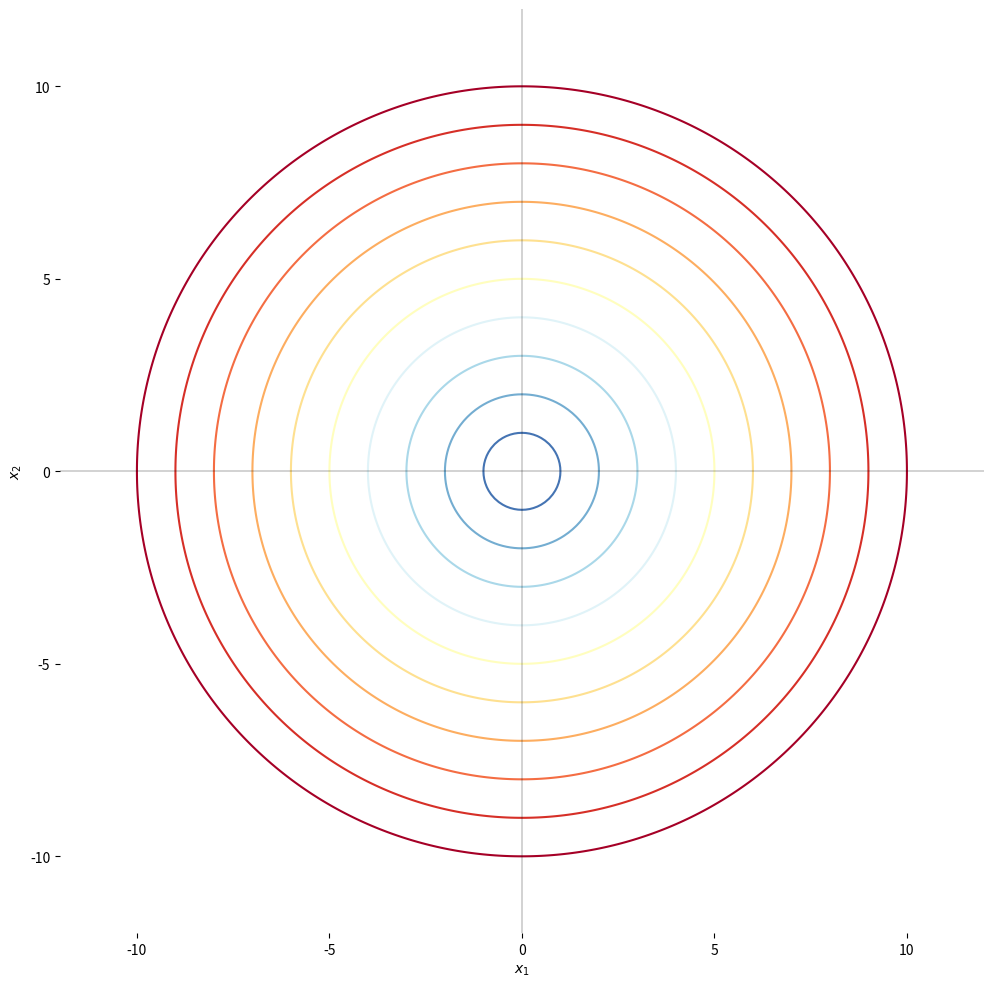

This chart was generated by the following Python code:

###############
# Authored by Weisheng Jiang
# Book 4  |  From Basic Arithmetic to Machine Learning
# Published and copyrighted by Tsinghua University Press
# Beijing, China, 2022
###############

# Bk3_Ch1_03.py

import matplotlib.pyplot as plt
import numpy as np

x1 = np.linspace(-10, 10, num=201);
x2 = x1;

xx1, xx2 = np.meshgrid(x1,x2)
p = 2
zz = ((np.abs((xx1))**p) + (np.abs((xx2))**p))**(1./p)

fig, ax = plt.subplots(figsize=(12, 12))

ax.contour(xx1, xx2, zz, levels = np.arange(11), cmap='RdYlBu_r')

ax.axhline(y=0, color='k', linewidth = 0.25)
ax.axvline(x=0, color='k', linewidth = 0.25)
ax.set_xlim(-12, 12)
ax.set_ylim(-12, 12)
ax.spines['top'].set_visible(False)
ax.spines['right'].set_visible(False)
ax.spines['bottom'].set_visible(False)
ax.spines['left'].set_visible(False)
ax.set_xlabel('$x_1$')
ax.set_ylabel('$x_2$')
ax.set_aspect('equal', adjustable='box')
plt.show()
